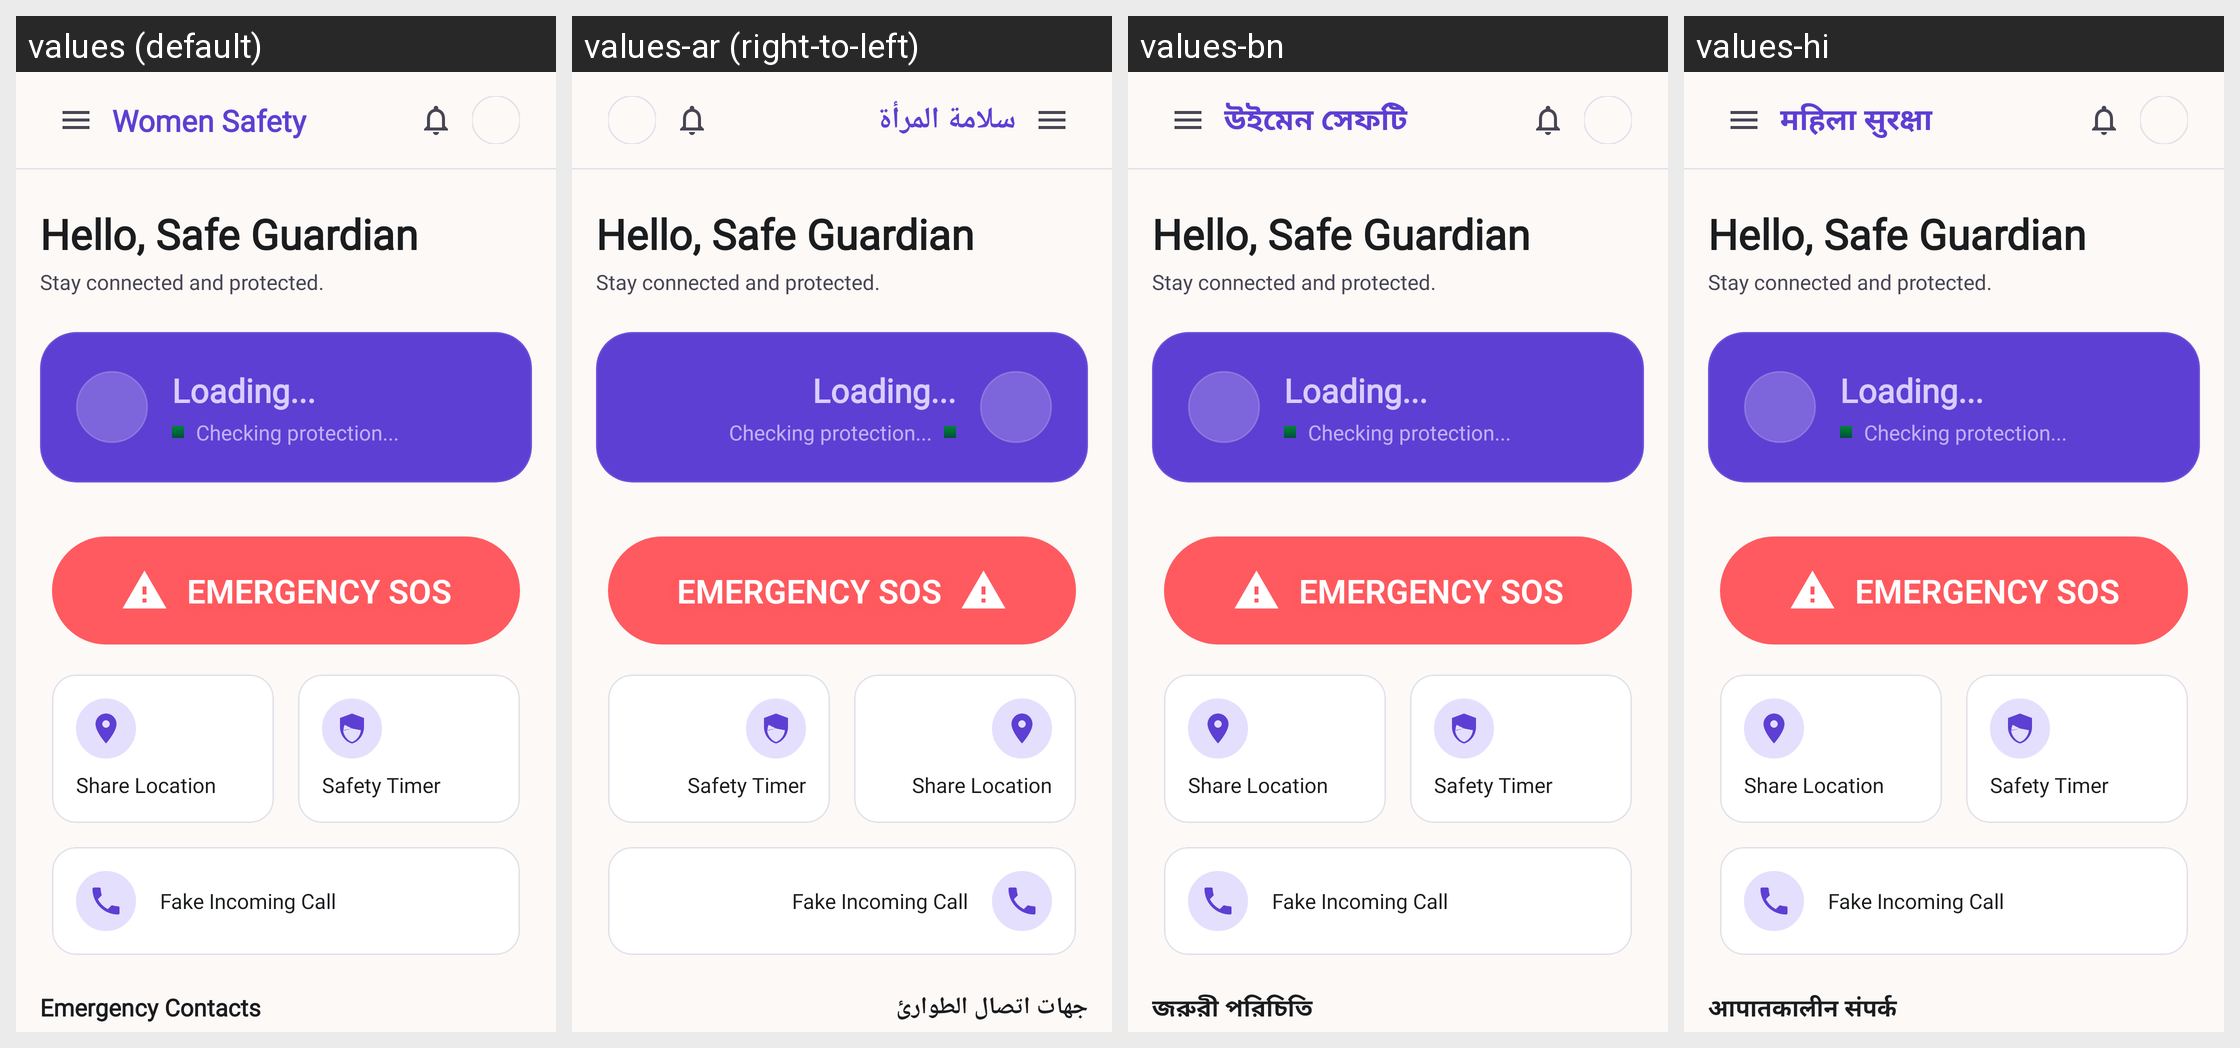

Here is an Android app screen in its default locale and in the app's own translations. Write out the translated-string differences for the strings that appear on this screen.
Android screen res/layout/fragment_home.xml rendered under 4 locales, left to right: values (default), values-ar (right-to-left), values-bn, values-hi. Device: Nexus 5 (rendered at 1080×1920; each locale shown at half size, 540×960, under a caption strip naming it); theme Theme.WomenSafety.
Other locales in the repository, not shown: values-es, values-fr, values-pt.
Strings drawn on this screen, with the default value and each locale's value (text and hints the layout hard-codes, and strings that could not be matched under every locale, appear in the picture but are not listed):

app_name
  values: Women Safety
  values-ar: سلامة المرأة
  values-bn: উইমেন সেফটি
  values-hi: महिला सुरक्षा

home_hello_safe_guardian
  values: Hello, Safe Guardian
  values-ar: Hello, Safe Guardian  [not translated; the default value is used]
  values-bn: Hello, Safe Guardian  [not translated; the default value is used]
  values-hi: Hello, Safe Guardian  [not translated; the default value is used]

home_stay_connected_and_protected
  values: Stay connected and protected.
  values-ar: Stay connected and protected.  [not translated; the default value is used]
  values-bn: Stay connected and protected.  [not translated; the default value is used]
  values-hi: Stay connected and protected.  [not translated; the default value is used]

home_loading
  values: Loading...
  values-ar: Loading...  [not translated; the default value is used]
  values-bn: Loading...  [not translated; the default value is used]
  values-hi: Loading...  [not translated; the default value is used]

home_checking_protection
  values: Checking protection...
  values-ar: Checking protection...  [not translated; the default value is used]
  values-bn: Checking protection...  [not translated; the default value is used]
  values-hi: Checking protection...  [not translated; the default value is used]

home_emergency_sos
  values: EMERGENCY SOS
  values-ar: EMERGENCY SOS  [not translated; the default value is used]
  values-bn: EMERGENCY SOS  [not translated; the default value is used]
  values-hi: EMERGENCY SOS  [not translated; the default value is used]

home_share_location
  values: Share Location
  values-ar: Share Location  [not translated; the default value is used]
  values-bn: Share Location  [not translated; the default value is used]
  values-hi: Share Location  [not translated; the default value is used]

home_safety_timer
  values: Safety Timer
  values-ar: Safety Timer  [not translated; the default value is used]
  values-bn: Safety Timer  [not translated; the default value is used]
  values-hi: Safety Timer  [not translated; the default value is used]

home_fake_incoming_call
  values: Fake Incoming Call
  values-ar: Fake Incoming Call  [not translated; the default value is used]
  values-bn: Fake Incoming Call  [not translated; the default value is used]
  values-hi: Fake Incoming Call  [not translated; the default value is used]

contacts_title
  values: Emergency Contacts
  values-ar: جهات اتصال الطوارئ
  values-bn: জরুরী পরিচিতি
  values-hi: आपातकालीन संपर्क
